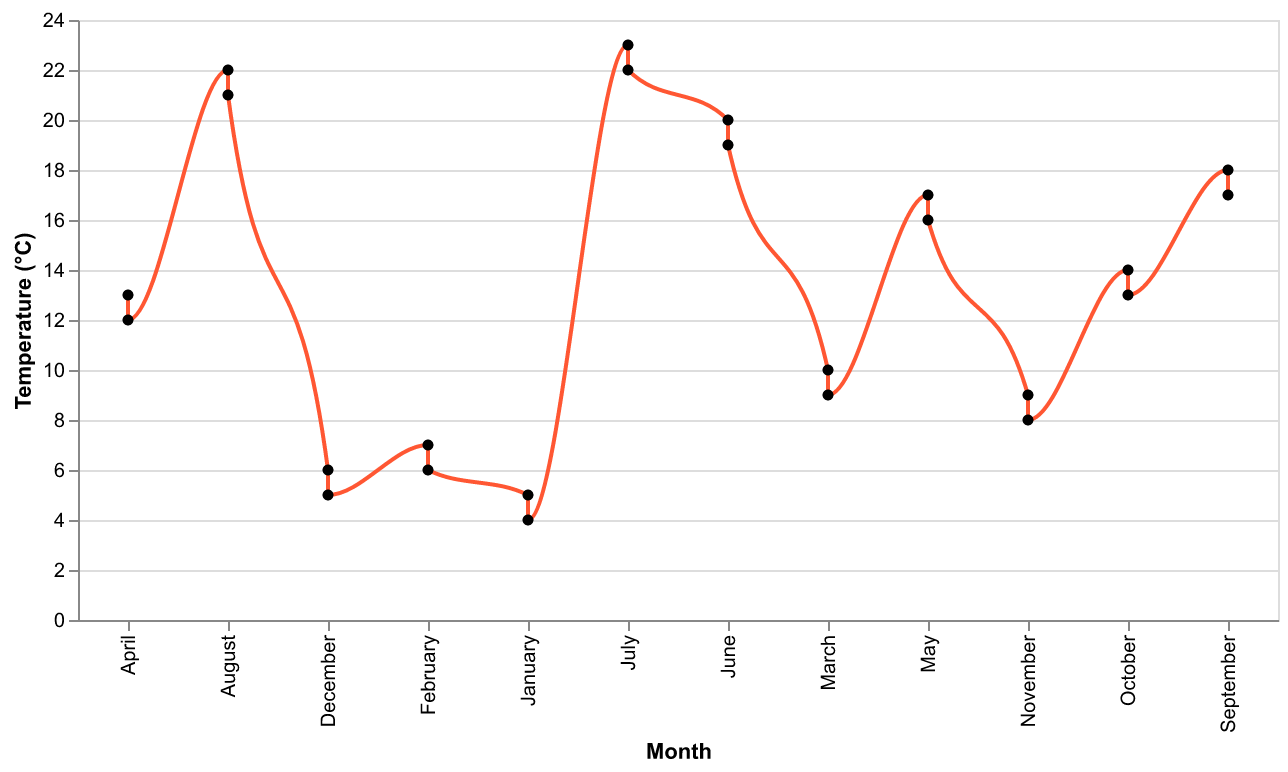

Data behind this chart, as committed beside it:
Month, Temperature
January, 5
February, 7
March, 10
April, 13
May, 17
June, 20
July, 23
August, 22
September, 18
October, 14
November, 9
December, 6
January, 4
February, 6
March, 9
April, 12
May, 16
June, 19
July, 22
August, 21
September, 17
October, 13
November, 8
December, 5
